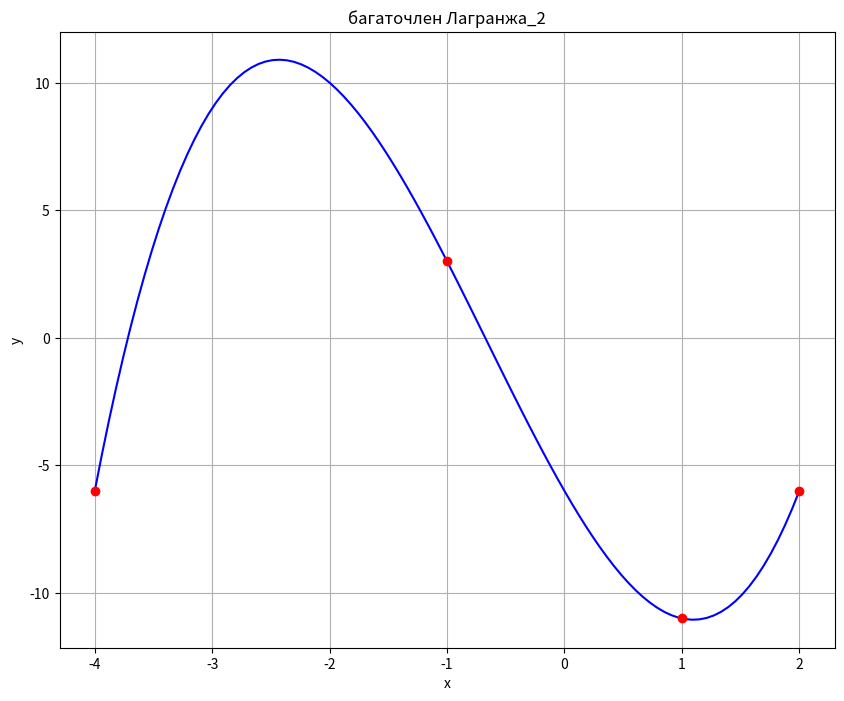

Source code (Python):
import numpy as np
import matplotlib.pyplot as plt
from scipy.interpolate import lagrange 

x=np.array([-4.,-1.,1.,2.], dtype=float)
y=np.array([-6.,3.,-11.,-6.], dtype=float)
def lagranz(x,y,t):
    z=0
    for j in range(len(y)):
        p1=1; p2=1
        for i in range(len(x)):
            if i==j:
                p1=p1*1; p2=p2*1   
            else: 
                p1=p1*(t-x[i])
                p2=p2*(x[j]-x[i])
        z=z+y[j]*p1/p2
    return z

xnew=np.linspace(np.min(x),np.max(x),100) 
ynew=[lagranz(x,y,i) for i in xnew]

f = lagrange(x, y)
fig = plt.figure(figsize = (10,8))
plt.plot(xnew, f(xnew), 'b', x, y, 'ro')
plt.title('багаточлен Лагранжа_2')
plt.grid()
plt.xlabel('x')
plt.ylabel('y')
plt.show()
